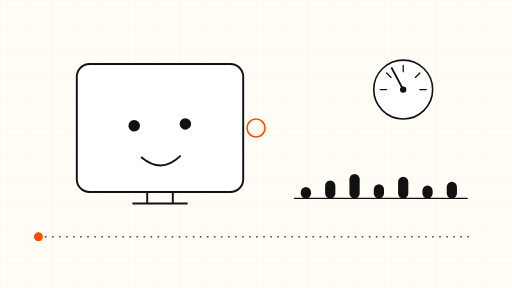
t = 0.00 s
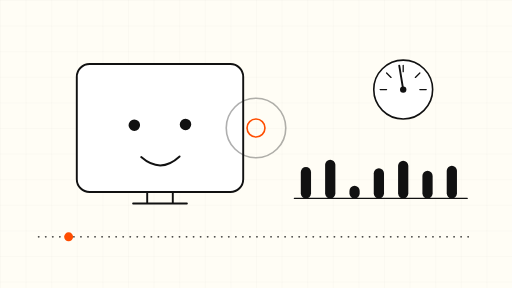
t = 1.67 s
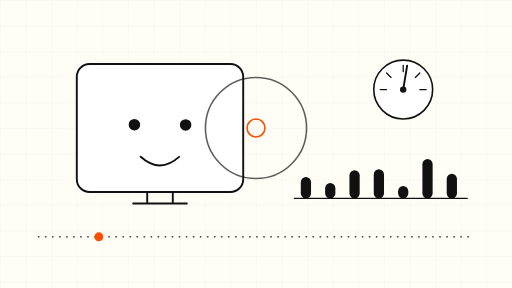
t = 3.33 s
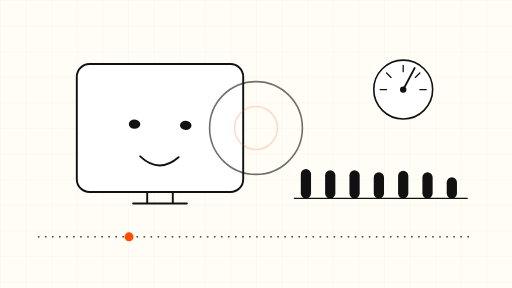
t = 5.00 s
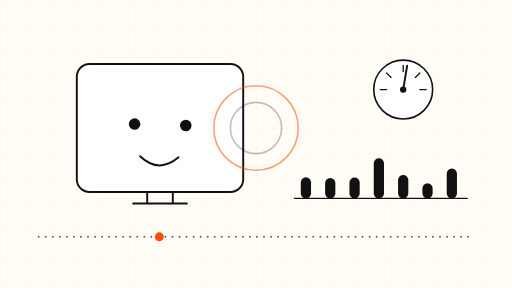
t = 6.67 s
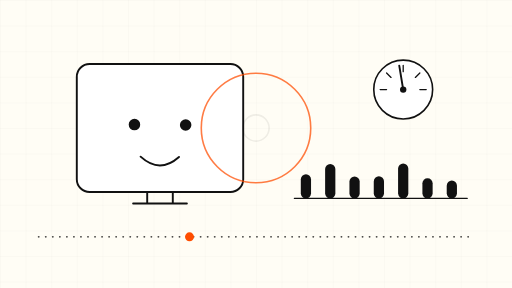
t = 8.33 s

The animated SVG that drew these frames (rendered in a browser with its animation timeline set to each time). Animation: 23 SMIL elements (animate=18,animateMotion=1,animateTransform=4); frames cover the first 8.33 s, repeats indefinitely.

<svg xmlns="http://www.w3.org/2000/svg" viewBox="0 0 800 450" width="800" height="450" role="img" aria-label="Abstract video persona console">
  <defs>
    <pattern id="finegrid" width="40" height="40" patternUnits="userSpaceOnUse">
      <path d="M40 0H0V40" fill="none" stroke="#111111" stroke-opacity="0.06" stroke-width="1"/>
    </pattern>
  </defs>

  <!-- Cream drawing sheet + fine grid -->
  <rect x="0" y="0" width="800" height="450" fill="#FFFDF5"/>
  <rect x="0" y="0" width="800" height="450" fill="url(#finegrid)"/>

  <!-- Conversation timeline (lower third, dotted) -->
  <line x1="60" y1="370" x2="740" y2="370" stroke="#111111" stroke-width="2" stroke-linecap="round" stroke-dasharray="1 10"/>

  <!-- LEFT: video persona screen -->
  <rect x="120" y="100" width="260" height="200" rx="20" fill="#FFFFFF" stroke="#111111" stroke-width="3"/>
  <!-- screen stand -->
  <path d="M230 300 V318 M270 300 V318 M208 318 H292" fill="none" stroke="#111111" stroke-width="3" stroke-linecap="round"/>

  <!-- Abstract face: gently nodding (slow rotate about face centre) -->
  <g>
    <animateTransform attributeName="transform" type="rotate" values="-2 250 205; 2 250 205; -2 250 205" dur="12s" repeatCount="indefinite"/>
    <!-- left eye: blinks (scaleY to ~0.1 briefly, 6s cycle) -->
    <g transform="translate(210 195)">
      <circle r="9" fill="#111111">
        <animateTransform attributeName="transform" type="scale" values="1 1; 1 1; 1 0.12; 1 1; 1 1" keyTimes="0; 0.82; 0.88; 0.94; 1" dur="6s" repeatCount="indefinite"/>
      </circle>
    </g>
    <!-- right eye: blinks in sync -->
    <g transform="translate(290 195)">
      <circle r="9" fill="#111111">
        <animateTransform attributeName="transform" type="scale" values="1 1; 1 1; 1 0.12; 1 1; 1 1" keyTimes="0; 0.82; 0.88; 0.94; 1" dur="6s" repeatCount="indefinite"/>
      </circle>
    </g>
    <!-- smile -->
    <path d="M220 245 Q250 272 280 245" fill="none" stroke="#111111" stroke-width="3" stroke-linecap="round"/>
  </g>

  <!-- Sound rings pulsing outward from the screen (ink ring) -->
  <circle cx="400" cy="200" r="14" fill="none" stroke="#111111" stroke-width="2.5">
    <animate attributeName="r" values="14; 92; 14" keyTimes="0; 0.5; 1" dur="8s" repeatCount="indefinite"/>
    <animate attributeName="opacity" values="0; 0.8; 0" keyTimes="0; 0.5; 1" dur="8s" repeatCount="indefinite"/>
  </circle>

  <!-- RIGHT: reply-timing dial -->
  <circle cx="630" cy="140" r="46" fill="#FFFFFF" stroke="#111111" stroke-width="2.5"/>
  <path d="M630 102 V112 M594 140 H604 M666 140 H656 M604 114 L611 121 M656 114 L649 121" fill="none" stroke="#111111" stroke-width="2" stroke-linecap="round"/>
  <line x1="630" y1="140" x2="630" y2="102" stroke="#111111" stroke-width="3" stroke-linecap="round">
    <animateTransform attributeName="transform" type="rotate" values="-28 630 140; 28 630 140; -28 630 140" dur="10s" repeatCount="indefinite"/>
  </line>
  <circle cx="630" cy="140" r="5" fill="#111111"/>

  <!-- RIGHT: waveform bars rising and falling (bottom-anchored at y=310) -->
  <g fill="#111111">
    <rect x="470" y="292" width="16" height="18" rx="8">
      <animate attributeName="height" values="18; 52; 26; 60; 18" dur="6s" repeatCount="indefinite"/>
      <animate attributeName="y" values="292; 258; 284; 250; 292" dur="6s" repeatCount="indefinite"/>
    </rect>
    <rect x="508" y="282" width="16" height="28" rx="8">
      <animate attributeName="height" values="28; 62; 20; 48; 28" dur="7s" repeatCount="indefinite"/>
      <animate attributeName="y" values="282; 248; 290; 262; 282" dur="7s" repeatCount="indefinite"/>
    </rect>
    <rect x="546" y="272" width="16" height="38" rx="8">
      <animate attributeName="height" values="38; 16; 58; 30; 38" dur="8s" repeatCount="indefinite"/>
      <animate attributeName="y" values="272; 294; 252; 280; 272" dur="8s" repeatCount="indefinite"/>
    </rect>
    <rect x="584" y="288" width="16" height="22" rx="8">
      <animate attributeName="height" values="22; 56; 34; 64; 22" dur="9s" repeatCount="indefinite"/>
      <animate attributeName="y" values="288; 254; 276; 246; 288" dur="9s" repeatCount="indefinite"/>
    </rect>
    <rect x="622" y="276" width="16" height="34" rx="8">
      <animate attributeName="height" values="34; 60; 18; 44; 34" dur="6.5s" repeatCount="indefinite"/>
      <animate attributeName="y" values="276; 250; 292; 266; 276" dur="6.5s" repeatCount="indefinite"/>
    </rect>
    <rect x="660" y="290" width="16" height="20" rx="8">
      <animate attributeName="height" values="20; 46; 66; 28; 20" dur="7.5s" repeatCount="indefinite"/>
      <animate attributeName="y" values="290; 264; 244; 282; 290" dur="7.5s" repeatCount="indefinite"/>
    </rect>
    <rect x="698" y="284" width="16" height="26" rx="8">
      <animate attributeName="height" values="26; 58; 24; 50; 26" dur="8.5s" repeatCount="indefinite"/>
      <animate attributeName="y" values="284; 252; 286; 260; 284" dur="8.5s" repeatCount="indefinite"/>
    </rect>
  </g>
  <line x1="460" y1="310" x2="730" y2="310" stroke="#111111" stroke-width="2" stroke-linecap="round"/>

  <!-- ONE orange accent group: staggered sound ring + travelling timeline dot -->
  <g>
    <circle cx="400" cy="200" r="14" fill="none" stroke="#FF4D00" stroke-width="2.5">
      <animate attributeName="r" values="14; 92; 14" keyTimes="0; 0.5; 1" dur="8s" begin="4s" repeatCount="indefinite"/>
      <animate attributeName="opacity" values="0; 0.8; 0" keyTimes="0; 0.5; 1" dur="8s" begin="4s" repeatCount="indefinite"/>
    </circle>
    <circle r="7" fill="#FF4D00">
      <animateMotion path="M 60 370 L 740 370" dur="24s" repeatCount="indefinite"/>
    </circle>
  </g>
</svg>
